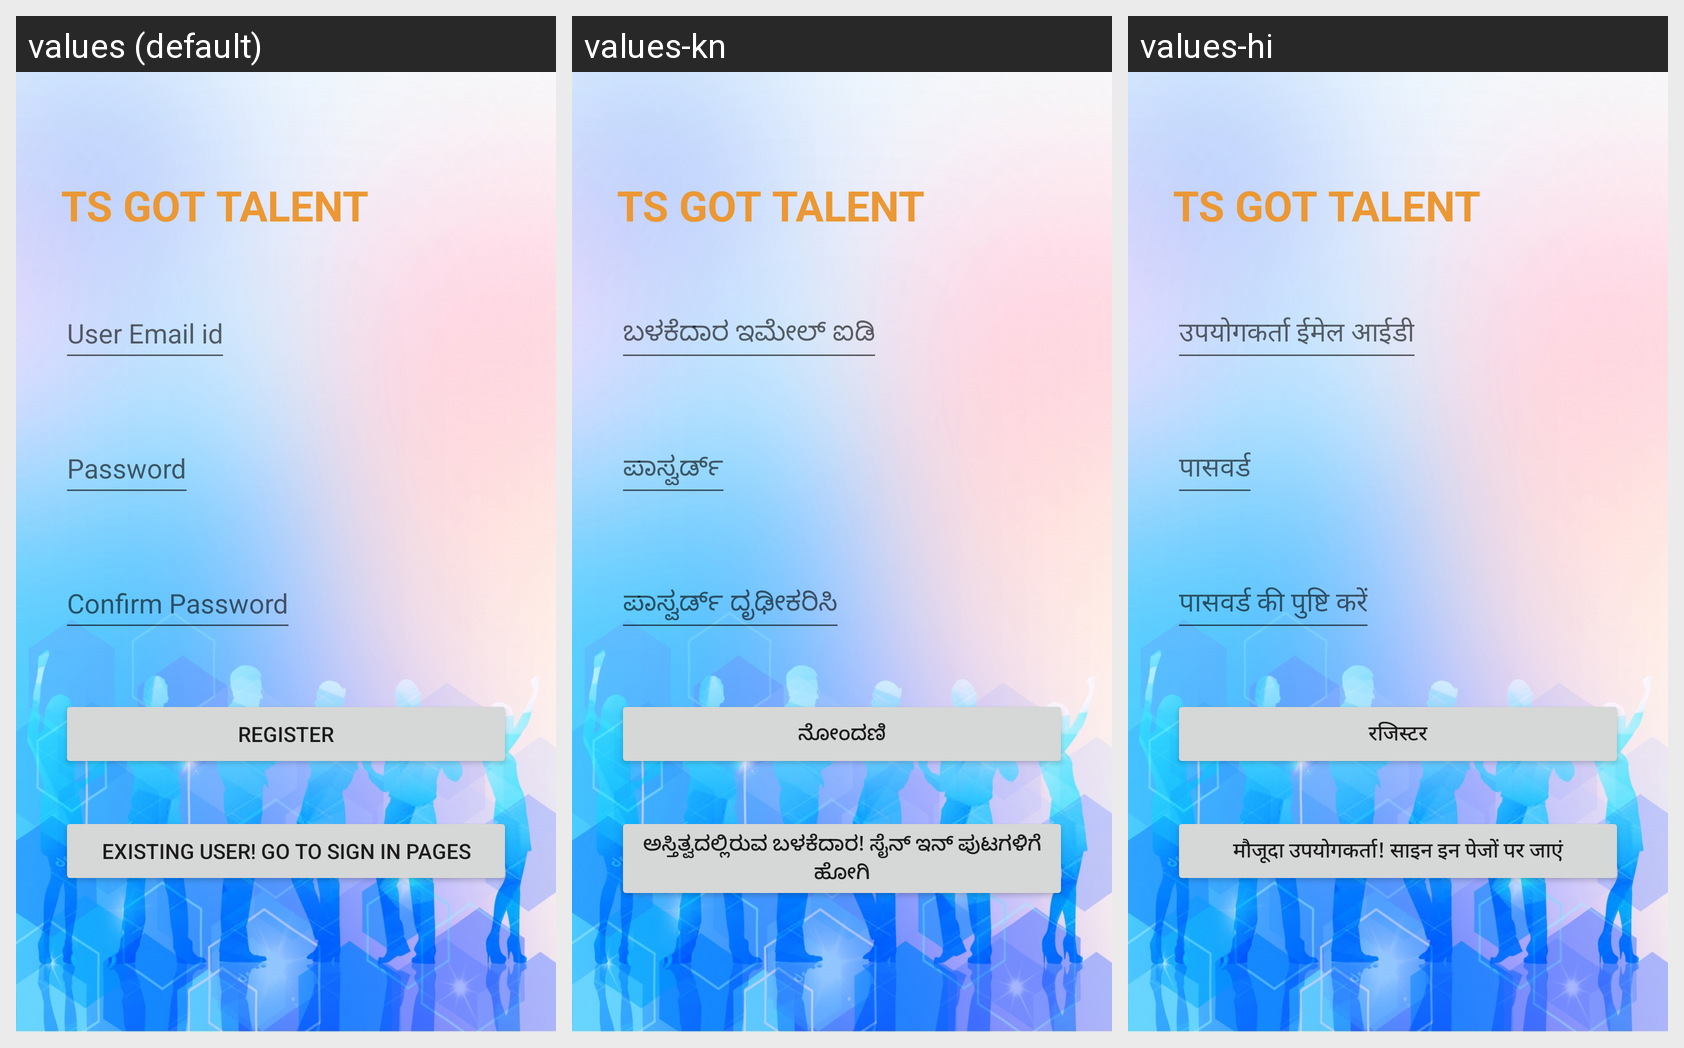

This grid shows one Android layout under several languages. Give, for every string resource on the screen, its name, the default text and each shown locale's text.
Android screen res/layout/activity_main.xml rendered under 3 locales, left to right: values (default), values-kn, values-hi. Device: Nexus 5 (rendered at 1080×1920; each locale shown at half size, 540×960, under a caption strip naming it); theme Theme.Ltts.
Strings drawn on this screen, with the default value and each locale's value (text and hints the layout hard-codes appear in the picture but are not listed):

user_email_id
  values: User Email id
  values-kn: ಬಳಕೆದಾರ ಇಮೇಲ್ ಐಡಿ
  values-hi: उपयोगकर्ता ईमेल आईडी

password
  values: Password
  values-kn: ಪಾಸ್ವರ್ಡ್
  values-hi: पासवर्ड

confirm_password
  values: Confirm Password
  values-kn: ಪಾಸ್ವರ್ಡ್ ದೃಢೀಕರಿಸಿ
  values-hi: पासवर्ड की पुष्टि करें

register
  values: Register
  values-kn: ನೋಂದಣಿ
  values-hi: रजिस्टर

existing_user_go_to_sign_in_pages
  values: Existing User! Go to Sign in Pages
  values-kn: ಅಸ್ತಿತ್ವದಲ್ಲಿರುವ ಬಳಕೆದಾರ! ಸೈನ್ ಇನ್ ಪುಟಗಳಿಗೆ ಹೋಗಿ
  values-hi: मौजूदा उपयोगकर्ता! साइन इन पेजों पर जाएं
